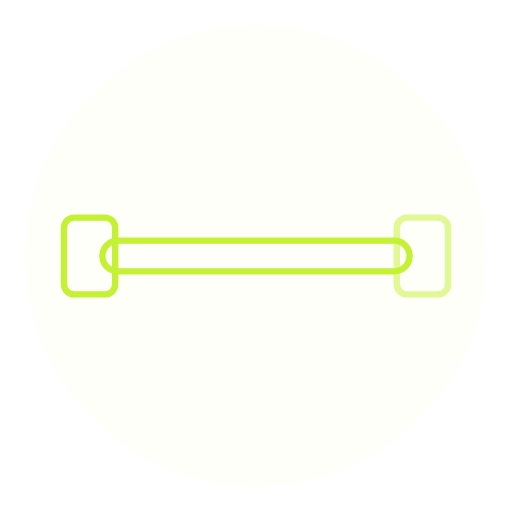
t = 0.00 s
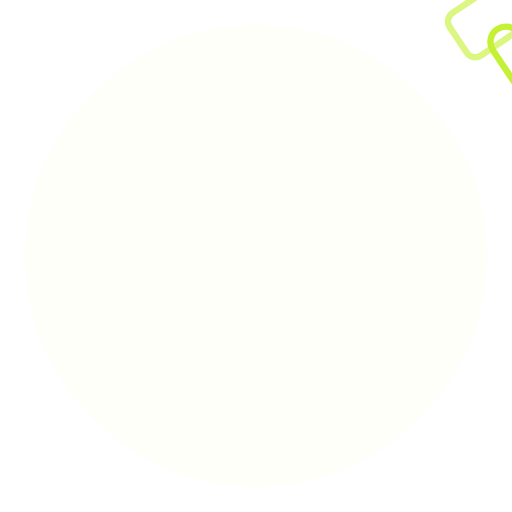
t = 1.25 s
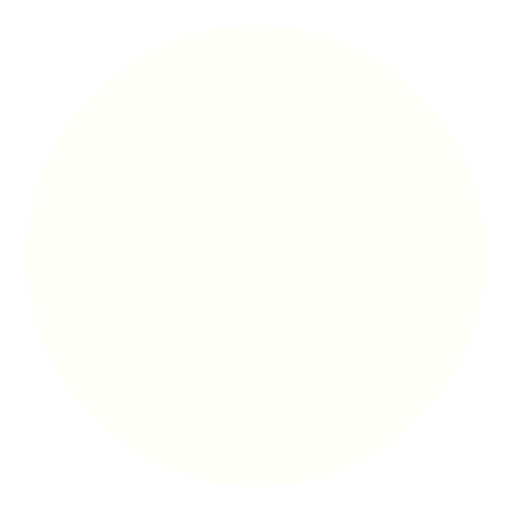
t = 1.75 s
t = 2.00 s: frame unchanged from t = 1.75 s, image omitted
t = 4.00 s: frame unchanged from t = 1.75 s, image omitted
t = 6.00 s: frame unchanged from t = 1.75 s, image omitted

The animated SVG that drew these frames (rendered in a browser with its animation timeline set to each time). Animation: 3 SMIL elements (animate=2,animateTransform=1); one cycle of 8.00 s, repeats indefinitely.

<svg xmlns="http://www.w3.org/2000/svg" viewBox="0 0 200 200" fill="none">
  <circle cx="100" cy="100" r="90" fill="rgba(197,241,53,0.03)"/>
  <g transform="translate(100,100)">
    <animateTransform attributeName="transform" type="rotate" from="0 100 100" to="360 100 100" dur="8s" repeatCount="indefinite" additive="sum"/>
    <rect x="-60" y="-6" width="120" height="12" rx="6" fill="none" stroke="#c5f135" stroke-width="2.5"/>
    <rect x="-75" y="-15" width="20" height="30" rx="4" fill="none" stroke="#c5f135" stroke-width="2.5">
      <animate attributeName="opacity" values="1;0.5;1" dur="2s" repeatCount="indefinite"/>
    </rect>
    <rect x="55" y="-15" width="20" height="30" rx="4" fill="none" stroke="#c5f135" stroke-width="2.5">
      <animate attributeName="opacity" values="0.5;1;0.5" dur="2s" repeatCount="indefinite"/>
    </rect>
  </g>
</svg>
